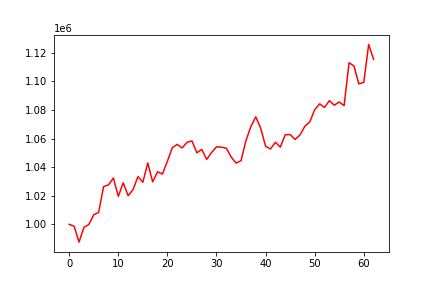

Values plotted in this chart, from the file beside it:
, 0
0, 1000000
1, 998724
2, 987610
3, 997942
4, 999916
5, 1006750
6, 1008428
7, 1026446
8, 1027593
9, 1032407
10, 1019596
11, 1029076
12, 1020021
13, 1024329
14, 1033377
15, 1029487
16, 1042915
17, 1029724
18, 1036768
19, 1035203
20, 1044155
21, 1053661
22, 1055864
23, 1053430
24, 1057324
25, 1058341
26, 1050021
27, 1052443
28, 1045386
29, 1050248
30, 1054201
31, 1053954
32, 1053291
33, 1047032
34, 1042852
35, 1044497
36, 1058546
37, 1068320
38, 1075176
39, 1067262
40, 1054602
41, 1052699
42, 1057423
43, 1053983
44, 1062662
45, 1062815
46, 1059347
47, 1062486
48, 1068590
49, 1071593
50, 1080069
51, 1084230
52, 1081743
53, 1086466
54, 1083269
55, 1085556
56, 1083012
57, 1112987
58, 1110722
59, 1098192
... 3 more rows
